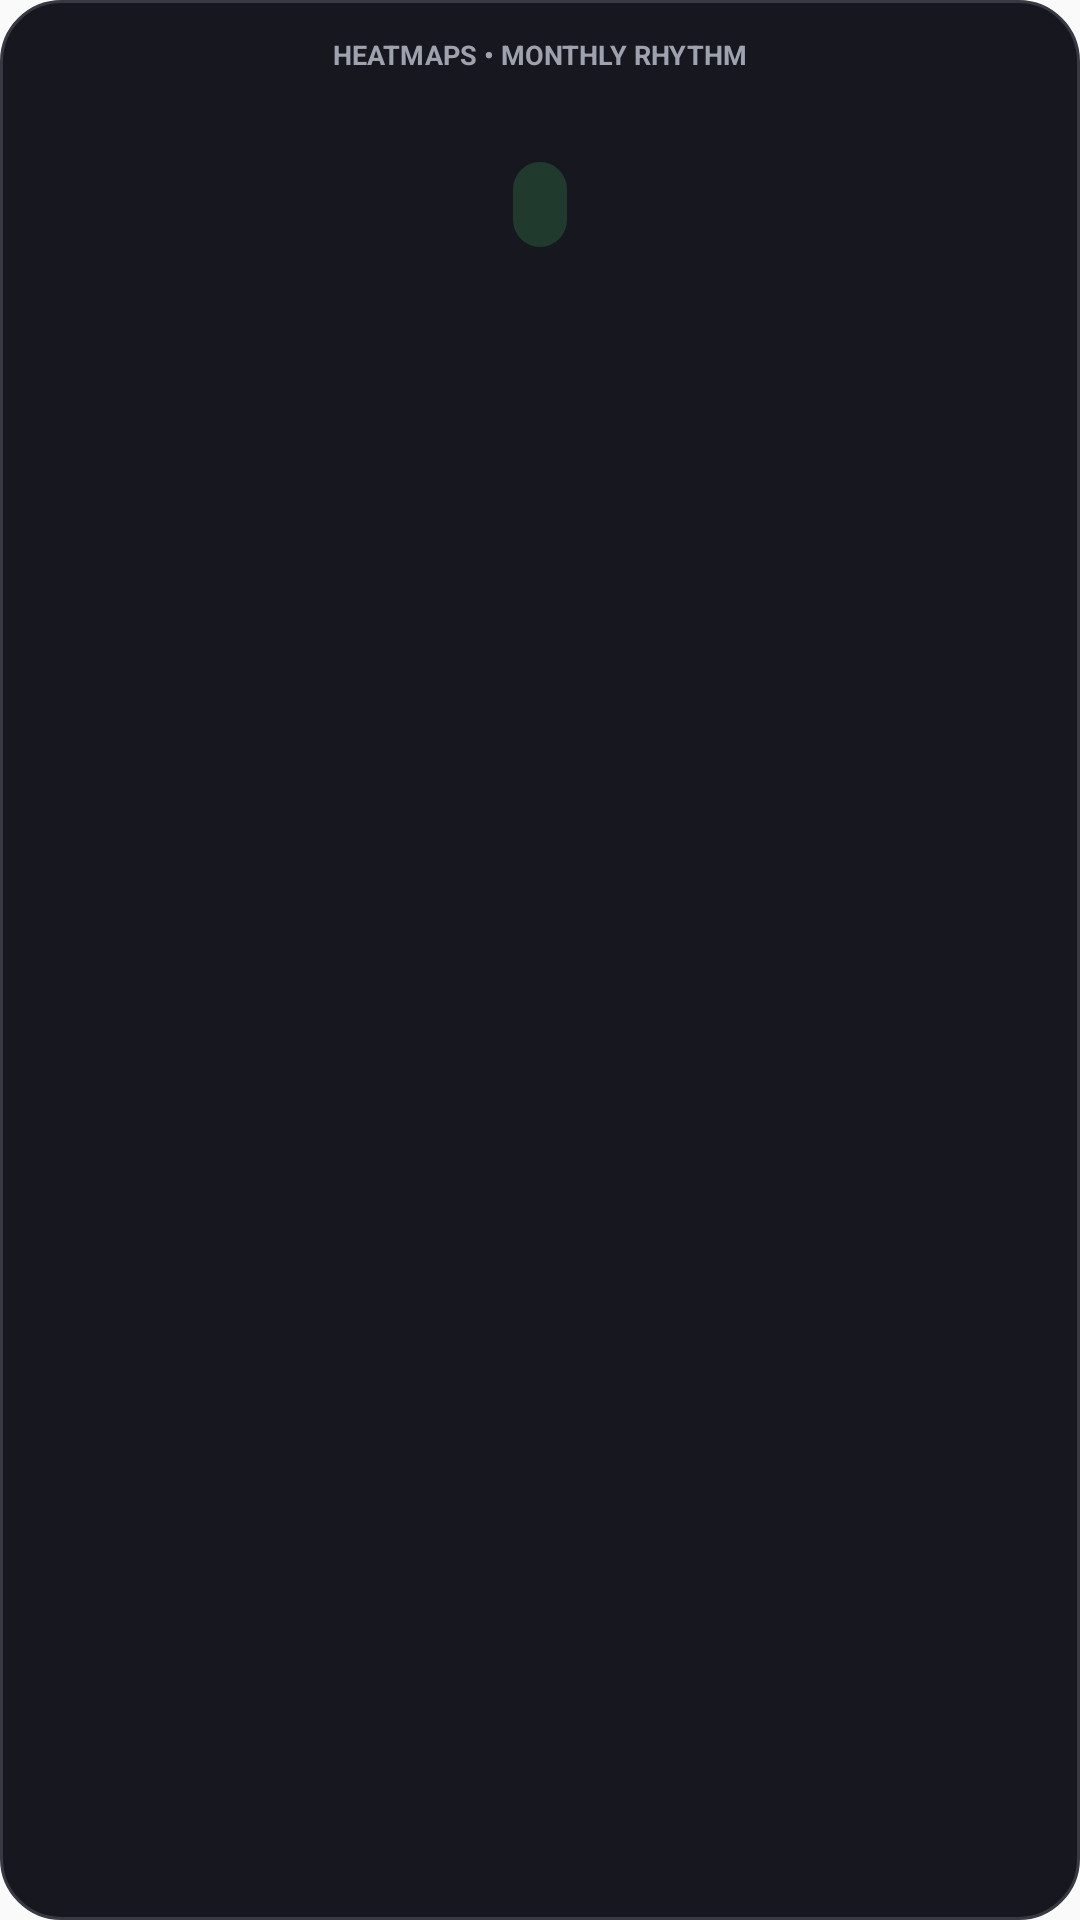

Reconstruct the res/layout file that produces this screen, plus the resources it refers to.
<!-- AndroidManifest.xml: application theme AppTheme -->
<!-- res/layout/monthly_habit_widget_compact.xml -->
<LinearLayout xmlns:android="http://schemas.android.com/apk/res/android" android:layout_width="match_parent" android:layout_height="match_parent" android:background="@drawable/widget_surface" android:gravity="center_horizontal" android:orientation="vertical">
    <TextView android:layout_width="wrap_content" android:layout_height="wrap_content" android:text="HEATMAPS • MONTHLY RHYTHM" android:textColor="#FF9EA2AE" android:textSize="9sp" android:textStyle="bold" />
    <TextView android:id="@+id/month_title" android:layout_width="match_parent" android:layout_height="wrap_content" android:layout_marginTop="3dp" android:ellipsize="end" android:gravity="center" android:maxLines="1" android:textColor="#FFF6F7FA" android:textSize="16sp" android:textStyle="bold" />
    <TextView android:id="@+id/month_stat" android:layout_width="wrap_content" android:layout_height="wrap_content" android:layout_marginTop="5dp" android:background="@drawable/widget_streak_pill" android:textColor="#FF5EEA91" android:textSize="15sp" android:textStyle="bold" />
    <ImageView android:id="@+id/month_heatmap" android:layout_width="match_parent" android:layout_height="0dp" android:layout_marginTop="5dp" android:layout_weight="1" android:contentDescription="Monthly habit calendar" android:scaleType="fitCenter" />
    <TextView android:id="@+id/month_summary" android:layout_width="match_parent" android:layout_height="wrap_content" android:layout_marginTop="3dp" android:gravity="center" android:textColor="#FF9EA2AE" android:textSize="9sp" />
</LinearLayout>
<!-- resources referenced by this layout -->
<resources>
  <!-- drawable widget_streak_pill (drawable) -->
  <shape xmlns:android="http://schemas.android.com/apk/res/android" android:shape="rectangle">
      <solid android:color="#FF203B2D" />
      <corners android:radius="999dp" />
      <padding android:left="9dp" android:top="4dp" android:right="9dp" android:bottom="4dp" />
  </shape>
  <!-- drawable widget_surface (drawable) -->
  <shape xmlns:android="http://schemas.android.com/apk/res/android" android:shape="rectangle">
      <solid android:color="#FF17181F" />
      <corners android:radius="20dp" />
      <stroke android:width="1dp" android:color="#FF373943" />
      <padding android:left="14dp" android:top="12dp" android:right="14dp" android:bottom="12dp" />
  </shape>
  <style name="AppTheme" parent="Theme.AppCompat.Light.DarkActionBar">
          
          <item name="colorPrimary">@color/colorPrimary</item>
          <item name="colorPrimaryDark">@color/colorPrimaryDark</item>
          <item name="colorAccent">@color/colorAccent</item>
      </style>
  <!-- not gathered from this repository: default colours our renderer supplied (Android Studio template values) -->
  <color name="colorPrimary">#FF6200EE</color>
  <color name="colorPrimaryDark">#FF3700B3</color>
  <color name="colorAccent">#FF03DAC5</color>
</resources>
